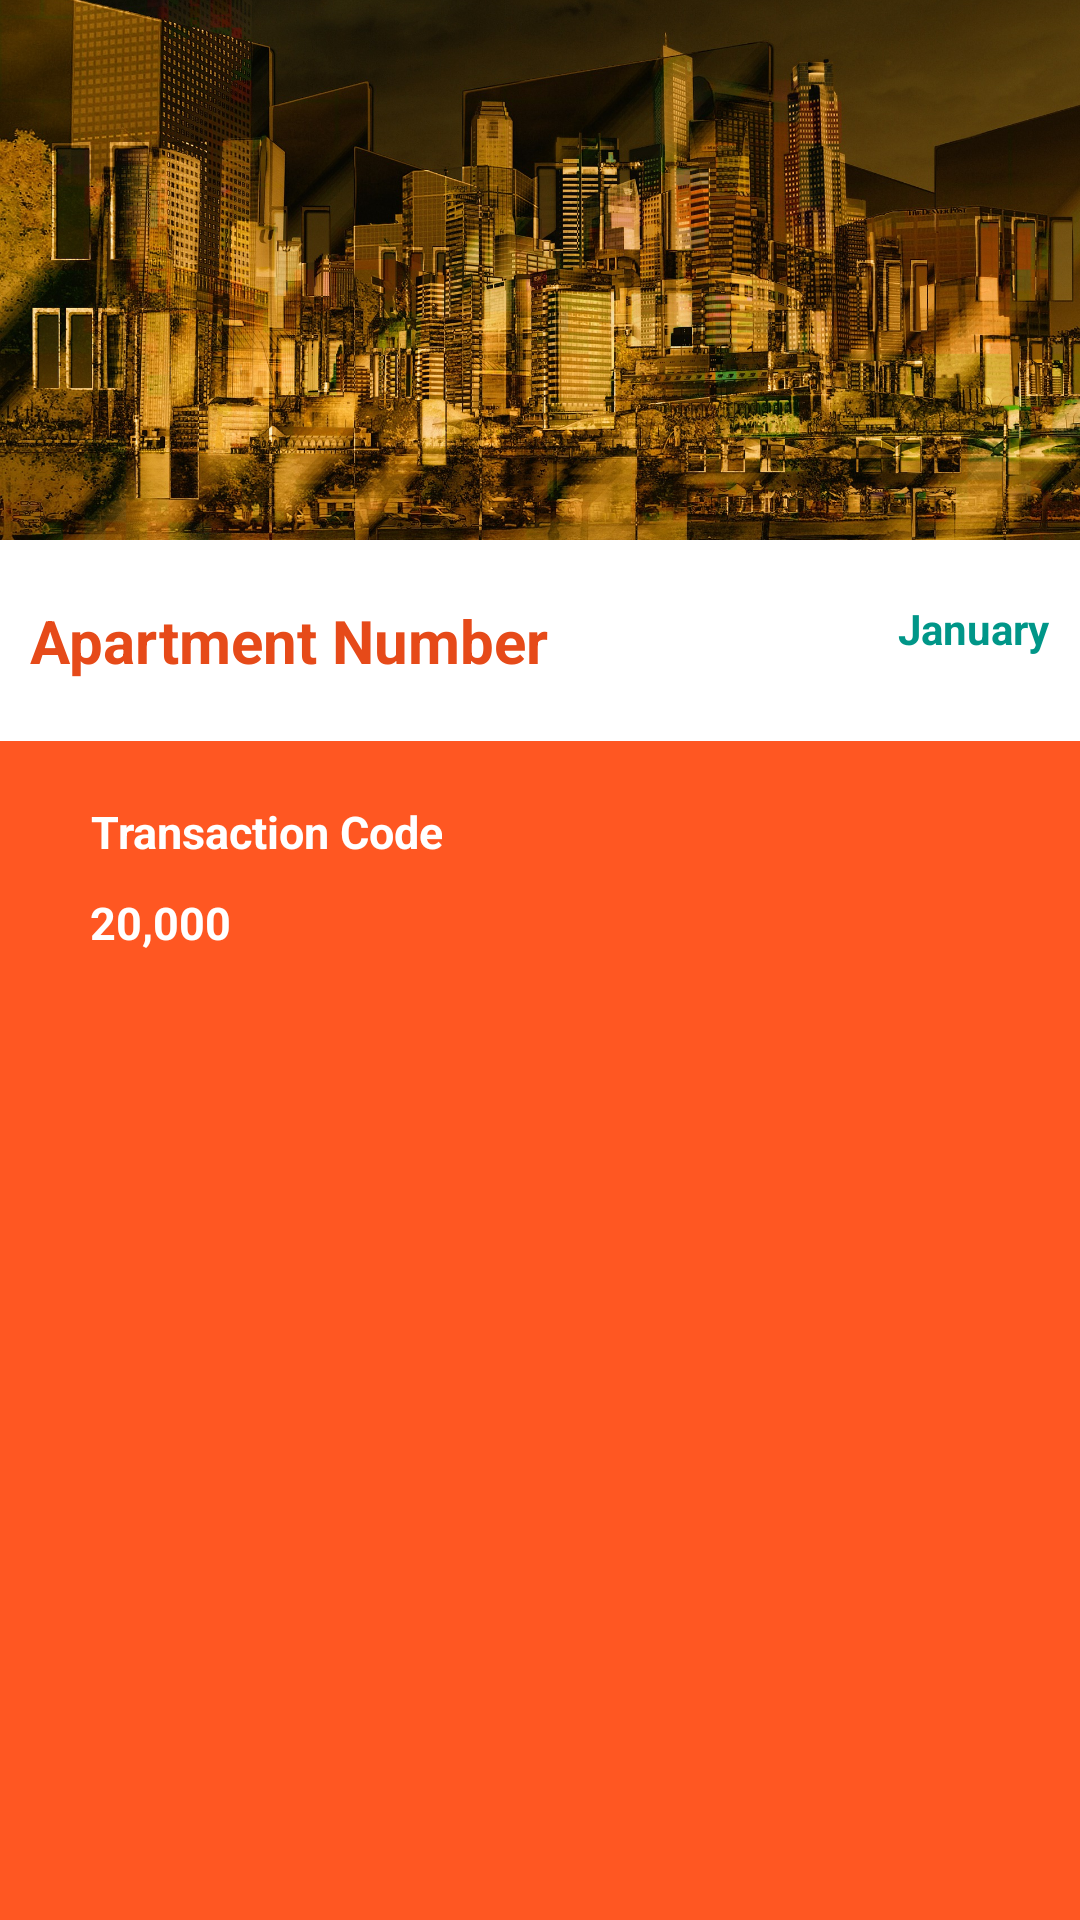

Reconstruct the res/layout file that produces this screen, plus the resources it refers to.
<!-- AndroidManifest.xml: application theme Theme.RentalManagementSystem -->
<!-- res/layout/fragment_payment_detail.xml -->
<?xml version="1.0" encoding="utf-8"?>
<FrameLayout xmlns:android="http://schemas.android.com/apk/res/android"
    xmlns:tools="http://schemas.android.com/tools"
    android:layout_width="match_parent"
    android:layout_height="match_parent"
    tools:context=".PaymentDetailFragment"><LinearLayout
    android:orientation="vertical"
    android:layout_width="match_parent"
    android:layout_height="match_parent"
    android:background="@color/colorPrimary">

    <ImageView
        android:layout_width="match_parent"
        android:layout_height="180dp"
        android:id="@+id/restaurantImageView"
        android:src="@drawable/apartment"
        android:scaleType="centerCrop" />

    <RelativeLayout
        android:layout_width="match_parent"
        android:layout_height="wrap_content"
        android:background="@android:color/white"
        android:paddingTop="20dp"
        android:paddingLeft="10dp"
        android:paddingRight="10dp"
        android:paddingBottom="20dp">

        <TextView
            android:layout_width="wrap_content"
            android:layout_height="wrap_content"
            android:text="Apartment Number"
            android:id="@+id/apartmentNumberTextView"
            android:layout_alignParentLeft="true"
            android:layout_alignParentStart="true"
            android:textSize="20sp"
            android:textColor="@color/colorPrimaryDark"
            android:textStyle="bold" />

        <TextView
            android:layout_width="wrap_content"
            android:layout_height="wrap_content"
            android:text="January"
            android:id="@+id/monthTextView"
            android:layout_alignTop="@+id/apartmentNumberTextView"
            android:layout_alignParentRight="true"
            android:layout_alignParentEnd="true"
            android:textColor="@color/colorAccent"
            android:textStyle="bold" />
    </RelativeLayout>

    <RelativeLayout
        android:layout_width="match_parent"
        android:layout_height="match_parent">

        <LinearLayout
            android:orientation="vertical"
            android:layout_width="match_parent"
            android:layout_height="wrap_content"
            android:layout_alignParentTop="true"
            android:layout_alignParentLeft="true"
            android:layout_alignParentStart="true"
            android:paddingLeft="30dp"
            android:paddingTop="20dp"
            android:paddingRight="30dp">

            <TextView
                android:layout_width="wrap_content"
                android:layout_height="wrap_content"
                android:text="Transaction Code"
                android:id="@+id/transactionCodeTextView"
                android:drawablePadding="4dp"
                android:textColor="@color/colorTextIcons"
                android:textSize="15sp"
                android:textStyle="bold"
                android:layout_marginBottom="10dp"
                android:gravity="center" />

            <TextView
                android:layout_width="wrap_content"
                android:layout_height="wrap_content"
                android:text="20,000"
                android:id="@+id/amountTextView"
                android:drawablePadding="4dp"
                android:textColor="@color/colorTextIcons"
                android:textSize="15sp"
                android:textStyle="bold"
                android:layout_marginBottom="10dp"
                android:gravity="center"/>

        </LinearLayout>


    </RelativeLayout>
</LinearLayout></FrameLayout>
<!-- resources referenced by this layout -->
<resources>
  <color name="colorAccent">#009688</color>
  <color name="colorPrimary">#FF5722</color>
  <color name="colorPrimaryDark">#E64A19</color>
  <color name="colorTextIcons">#FFFFFF</color>
  <!-- drawable apartment: jpg bitmap (drawable, 819400 bytes) -->
  <style name="Theme.RentalManagementSystem" parent="Theme.MaterialComponents.DayNight.DarkActionBar">
          
          <item name="colorPrimary">@color/purple_500</item>
          <item name="colorPrimaryVariant">@color/purple_700</item>
          <item name="colorOnPrimary">@color/white</item>
          
          <item name="colorSecondary">@color/teal_200</item>
          <item name="colorSecondaryVariant">@color/teal_700</item>
          <item name="colorOnSecondary">@color/black</item>
          
          <item name="android:statusBarColor" tools:targetApi="l">?attr/colorPrimaryVariant</item>
          
      </style>
  <color name="purple_500">#FF6200EE</color>
  <color name="purple_700">#FF3700B3</color>
  <color name="white">#FFFFFFFF</color>
  <color name="teal_200">#FF03DAC5</color>
  <color name="teal_700">#FF018786</color>
  <color name="black">#FF000000</color>
</resources>
